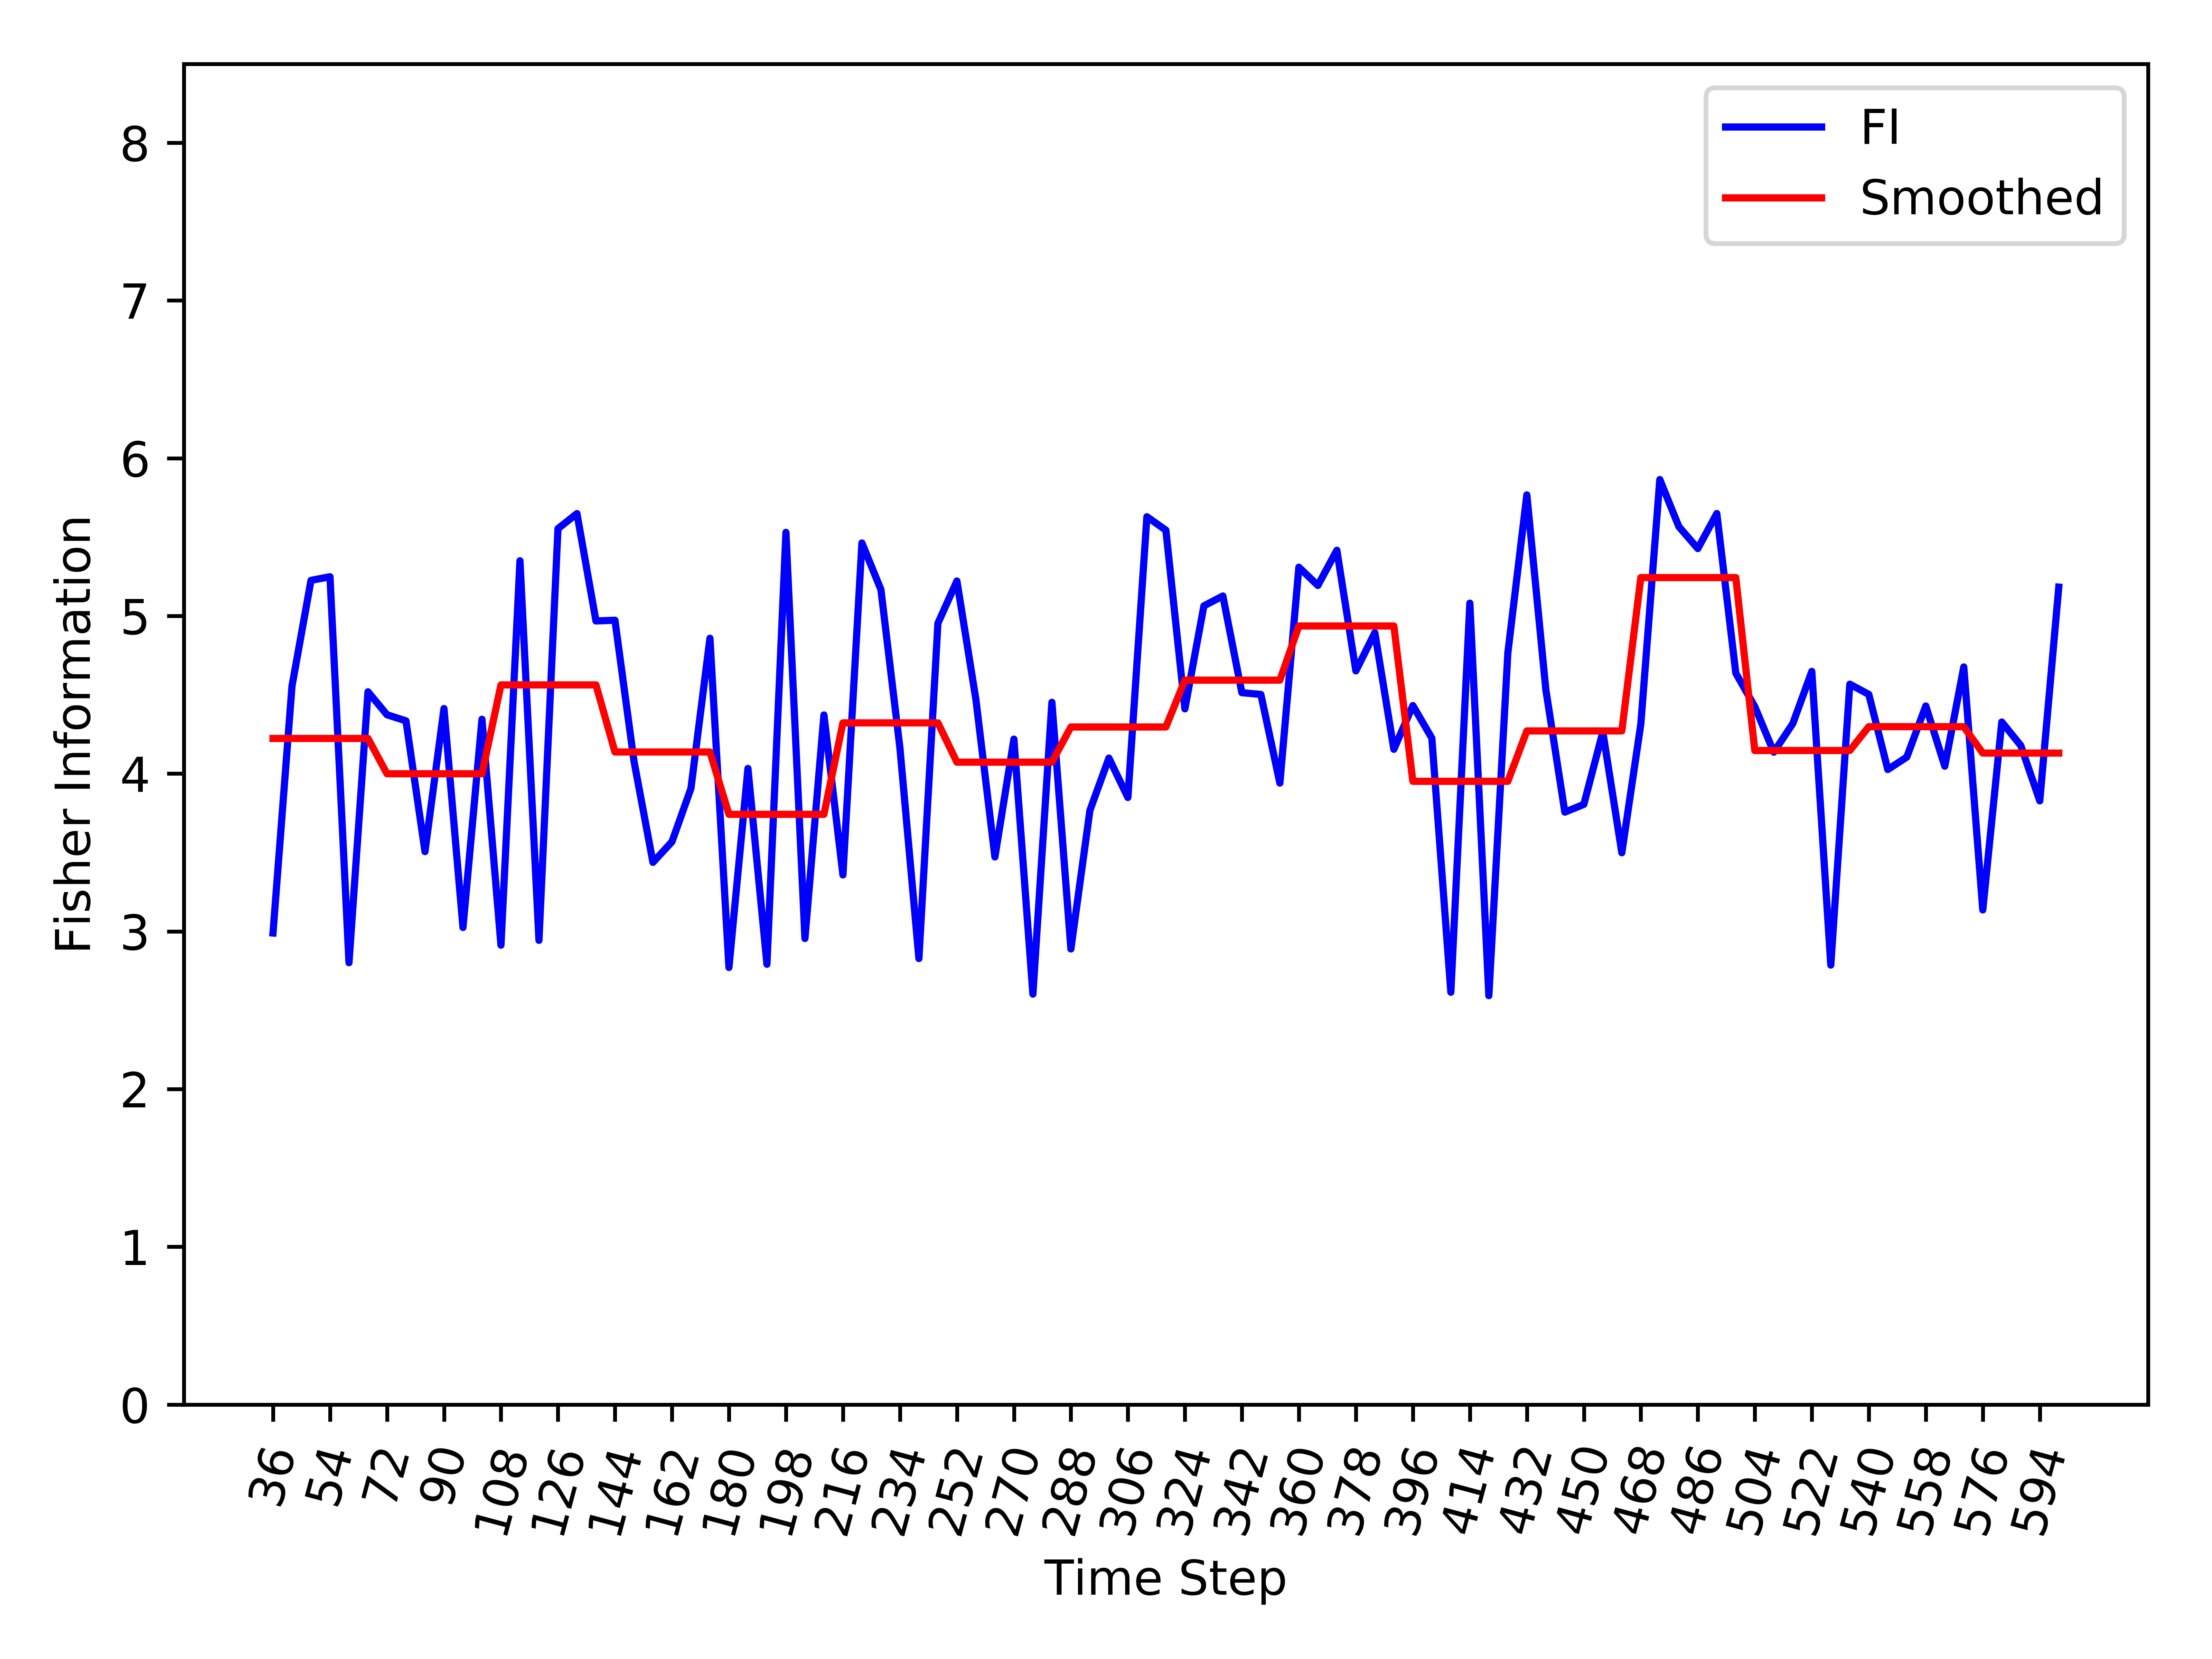

Data behind this chart, as committed beside it:
, Time_Step, FI, Smooth_FI
0, 36, 2.99, 4.223
1, 42, 4.555, 4.223
2, 48, 5.226, 4.223
3, 54, 5.249, 4.223
4, 60, 2.801, 4.223
5, 66, 4.519, 4.223
6, 72, 4.374, 3.999
7, 78, 4.335, 3.999
8, 84, 3.506, 3.999
9, 90, 4.413, 3.999
10, 96, 3.025, 3.999
11, 102, 4.345, 3.999
12, 108, 2.912, 4.563
13, 114, 5.35, 4.563
14, 120, 2.943, 4.563
15, 126, 5.554, 4.563
16, 132, 5.649, 4.563
17, 138, 4.968, 4.563
18, 144, 4.973, 4.137
19, 150, 4.081, 4.137
20, 156, 3.438, 4.137
21, 162, 3.568, 4.137
22, 168, 3.907, 4.137
23, 174, 4.859, 4.137
24, 180, 2.771, 3.742
25, 186, 4.033, 3.742
26, 192, 2.792, 3.742
27, 198, 5.53, 3.742
28, 204, 2.955, 3.742
29, 210, 4.372, 3.742
30, 216, 3.358, 4.322
31, 222, 5.463, 4.322
32, 228, 5.167, 4.322
33, 234, 4.163, 4.322
34, 240, 2.828, 4.322
35, 246, 4.954, 4.322
36, 252, 5.222, 4.073
37, 258, 4.47, 4.073
38, 264, 3.472, 4.073
39, 270, 4.219, 4.073
40, 276, 2.602, 4.073
41, 282, 4.453, 4.073
42, 288, 2.889, 4.296
43, 294, 3.767, 4.296
44, 300, 4.099, 4.296
45, 306, 3.849, 4.296
46, 312, 5.629, 4.296
47, 318, 5.544, 4.296
48, 324, 4.411, 4.593
49, 330, 5.064, 4.593
50, 336, 5.127, 4.593
51, 342, 4.514, 4.593
52, 348, 4.502, 4.593
53, 354, 3.94, 4.593
54, 360, 5.309, 4.937
55, 366, 5.193, 4.937
56, 372, 5.417, 4.937
57, 378, 4.652, 4.937
58, 384, 4.894, 4.937
59, 390, 4.155, 4.937
... 35 more rows
